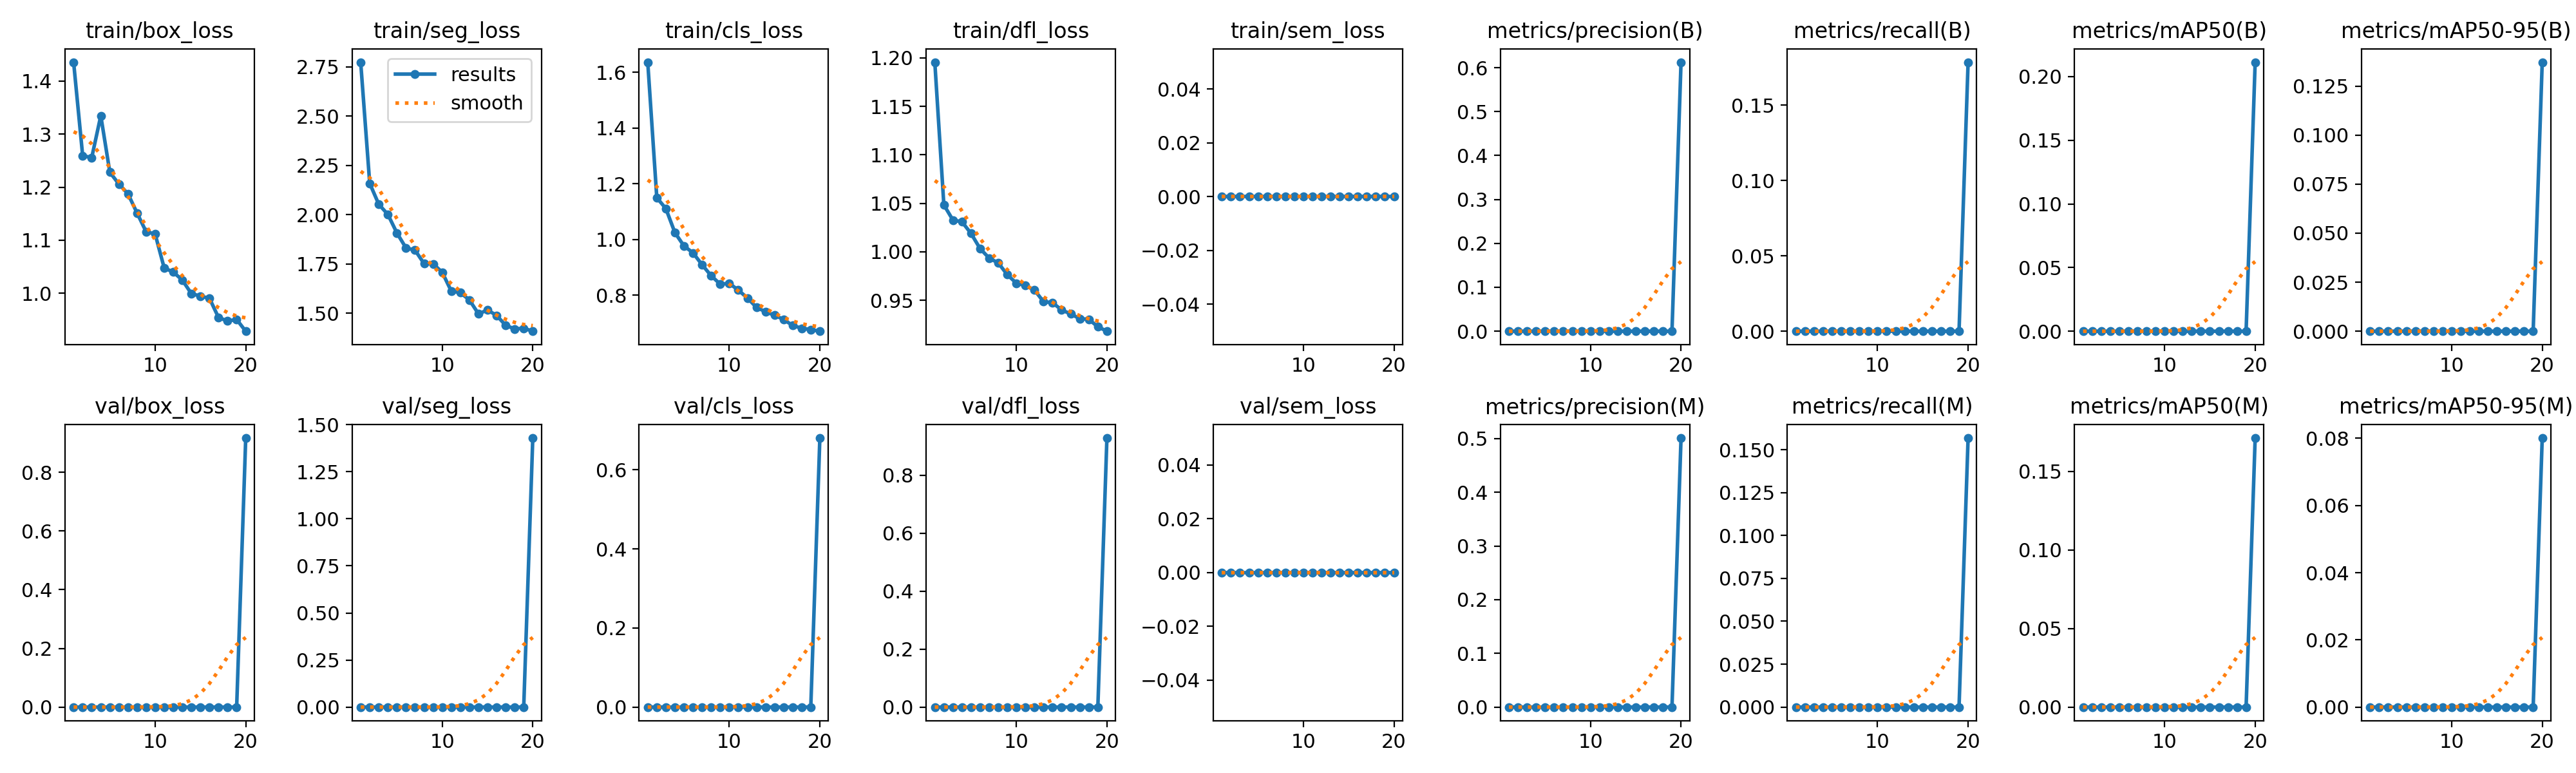

The table this chart was drawn from, first rows:
epoch, time, train/box_loss, train/seg_loss, train/cls_loss, train/dfl_loss, train/sem_loss, metrics/precision(B), metrics/recall(B), metrics/mAP50(B), metrics/mAP50-95(B), metrics/precision(M), metrics/recall(M), metrics/mAP50(M), metrics/mAP50-95(M), val/box_loss, val/seg_loss, val/cls_loss, val/dfl_loss, val/sem_loss, lr/pg0, lr/pg1, lr/pg2
1, 299.4, 1.436, 2.773, 1.637, 1.195, 0, 0, 0, 0, 0, 0, 0, 0, 0, 0, 0, 0, 0, 0, 0.003311, 0.003311, 0.0702
2, 647.5, 1.259, 2.158, 1.15, 1.048, 0, 0, 0, 0, 0, 0, 0, 0, 0, 0, 0, 0, 0, 0, 0.006316, 0.006316, 0.03987
3, 989.6, 1.256, 2.052, 1.111, 1.033, 0, 0, 0, 0, 0, 0, 0, 0, 0, 0, 0, 0, 0, 0, 0.00899, 0.00899, 0.00921
4, 1363, 1.335, 2.001, 1.024, 1.031, 0, 0, 0, 0, 0, 0, 0, 0, 0, 0, 0, 0, 0, 0, 0.008515, 0.008515, 0.008515
5, 1730, 1.228, 1.907, 0.9765, 1.019, 0, 0, 0, 0, 0, 0, 0, 0, 0, 0, 0, 0, 0, 0, 0.00802, 0.00802, 0.00802
6, 2073, 1.206, 1.831, 0.9516, 1.003, 0, 0, 0, 0, 0, 0, 0, 0, 0, 0, 0, 0, 0, 0, 0.007525, 0.007525, 0.007525
7, 2446, 1.187, 1.819, 0.9088, 0.9936, 0, 0, 0, 0, 0, 0, 0, 0, 0, 0, 0, 0, 0, 0, 0.00703, 0.00703, 0.00703
8, 2789, 1.151, 1.751, 0.8695, 0.9886, 0, 0, 0, 0, 0, 0, 0, 0, 0, 0, 0, 0, 0, 0, 0.006535, 0.006535, 0.006535
9, 3181, 1.116, 1.75, 0.839, 0.9765, 0, 0, 0, 0, 0, 0, 0, 0, 0, 0, 0, 0, 0, 0, 0.00604, 0.00604, 0.00604
10, 3555, 1.112, 1.707, 0.842, 0.9677, 0, 0, 0, 0, 0, 0, 0, 0, 0, 0, 0, 0, 0, 0, 0.005545, 0.005545, 0.005545
11, 3978, 1.048, 1.612, 0.8176, 0.9654, 0, 0, 0, 0, 0, 0, 0, 0, 0, 0, 0, 0, 0, 0, 0.00505, 0.00505, 0.00505
12, 4377, 1.04, 1.604, 0.7895, 0.9607, 0, 0, 0, 0, 0, 0, 0, 0, 0, 0, 0, 0, 0, 0, 0.004555, 0.004555, 0.004555
13, 4766, 1.025, 1.567, 0.7557, 0.9487, 0, 0, 0, 0, 0, 0, 0, 0, 0, 0, 0, 0, 0, 0, 0.00406, 0.00406, 0.00406
14, 5121, 0.9993, 1.496, 0.74, 0.9476, 0, 0, 0, 0, 0, 0, 0, 0, 0, 0, 0, 0, 0, 0, 0.003565, 0.003565, 0.003565
15, 5496, 0.9948, 1.516, 0.7274, 0.9401, 0, 0, 0, 0, 0, 0, 0, 0, 0, 0, 0, 0, 0, 0, 0.00307, 0.00307, 0.00307
16, 5852, 0.9904, 1.489, 0.7123, 0.9361, 0, 0, 0, 0, 0, 0, 0, 0, 0, 0, 0, 0, 0, 0, 0.002575, 0.002575, 0.002575
17, 6204, 0.9541, 1.438, 0.6905, 0.9311, 0, 0, 0, 0, 0, 0, 0, 0, 0, 0, 0, 0, 0, 0, 0.00208, 0.00208, 0.00208
18, 6591, 0.9478, 1.42, 0.6805, 0.9305, 0, 0, 0, 0, 0, 0, 0, 0, 0, 0, 0, 0, 0, 0, 0.001585, 0.001585, 0.001585
19, 6925, 0.9506, 1.423, 0.6759, 0.9228, 0, 0, 0, 0, 0, 0, 0, 0, 0, 0, 0, 0, 0, 0, 0.00109, 0.00109, 0.00109
20, 7854, 0.9285, 1.408, 0.67, 0.9182, 0, 0.6126, 0.1785, 0.2113, 0.1372, 0.501, 0.1568, 0.1712, 0.08008, 0.9166, 1.429, 0.6801, 0.9287, 0, 0.000595, 0.000595, 0.000595
